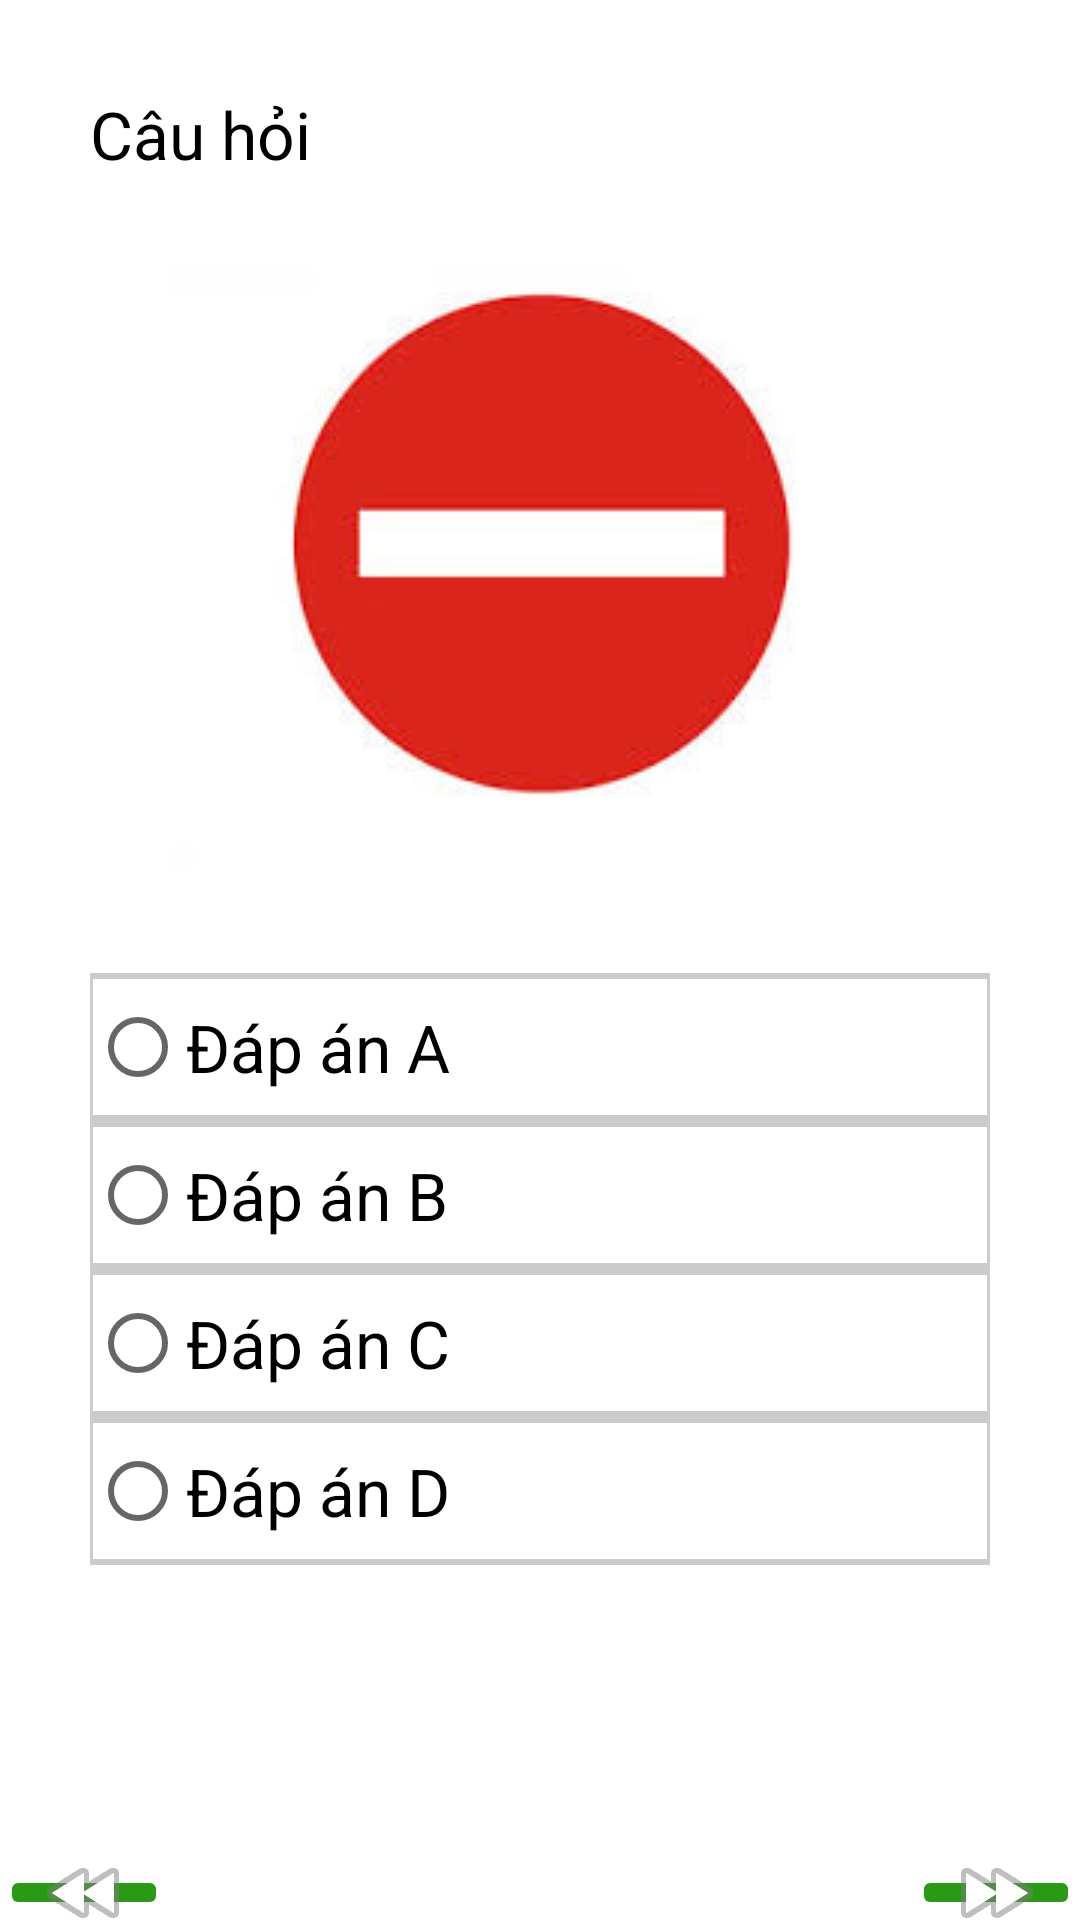

Reconstruct the res/layout file that produces this screen, plus the resources it refers to.
<!-- AndroidManifest.xml: application theme Theme.OnBLX -->
<!-- res/layout/activity_list_cau_hoi.xml -->
<?xml version="1.0" encoding="utf-8"?>
<LinearLayout xmlns:android="http://schemas.android.com/apk/res/android"
    xmlns:app="http://schemas.android.com/apk/res-auto"
    xmlns:tools="http://schemas.android.com/tools"
    android:layout_width="match_parent"
    android:layout_height="match_parent"
    tools:context=".listCauHoi"
    android:orientation="vertical">
    <TextView
        android:layout_width="match_parent"
        android:layout_height="wrap_content"
        android:textColor="#000"
        android:textSize="22dp"
        android:text="Câu hỏi"
        android:layout_marginTop="30dp"
        android:layout_marginLeft="30dp"
        android:id="@+id/cau_hoi"
        >

    </TextView>

    <ImageView
        android:layout_width="match_parent"
        android:layout_height="wrap_content"
        android:layout_gravity="center"
        android:layout_margin="30dp"
        android:src="@drawable/biencam"
        android:id="@+id/hinh_anh"
        ></ImageView>

      <RadioButton
          android:layout_width="match_parent"
          android:layout_height="wrap_content"
          android:text="Đáp án A"
          android:textColor="#000"
          android:textSize="22dp"
          android:background="@drawable/linetexts"
          android:id="@+id/rbDapAnA"
          android:paddingTop="10dp"
          android:paddingBottom="10dp"
          android:layout_marginLeft="30dp"
          android:layout_marginRight="30dp"
          >

      </RadioButton>
    <RadioButton
        android:layout_width="match_parent"
        android:layout_height="wrap_content"
        android:text="Đáp án B"
        android:textColor="#000"
        android:textSize="22dp"
        android:background="@drawable/linetexts"
        android:id="@+id/rbDapAnB"
        android:paddingTop="10dp"
        android:paddingBottom="10dp"
        android:layout_marginLeft="30dp"
        android:layout_marginRight="30dp"
        >

    </RadioButton>
    <RadioButton
        android:layout_width="match_parent"
        android:layout_height="wrap_content"
        android:text="Đáp án C"
        android:textColor="#000"
        android:textSize="22dp"
        android:background="@drawable/linetexts"
        android:id="@+id/rbDapAnC"
        android:paddingTop="10dp"
        android:paddingBottom="10dp"
        android:layout_marginLeft="30dp"
        android:layout_marginRight="30dp"
        >

    </RadioButton>
    <RadioButton
        android:layout_width="match_parent"
        android:layout_height="wrap_content"
        android:text="Đáp án D"
        android:textColor="#000"
        android:textSize="22dp"
        android:background="@drawable/linetexts"
        android:id="@+id/rbDapAnD"
        android:paddingTop="10dp"
        android:paddingBottom="10dp"
        android:layout_marginLeft="30dp"
        android:layout_marginRight="30dp"
        >

    </RadioButton>

   <RelativeLayout
       android:layout_width="match_parent"
       android:layout_height="wrap_content"
       android:layout_marginTop="100dp"
       >

       <ImageButton
           android:id="@+id/btnPrev"
           android:layout_width="wrap_content"
           android:layout_height="wrap_content"
           android:layout_alignParentStart="true"
           android:layout_alignParentLeft="true"
           android:backgroundTint="#299A15"
           app:srcCompat="@android:drawable/ic_media_rew" />

       <ImageButton
           android:id="@+id/btnNext"
           android:layout_width="wrap_content"
           android:layout_height="wrap_content"
           android:layout_alignParentEnd="true"
           android:layout_alignParentRight="true"
           android:layout_gravity="right"
           android:backgroundTint="#299A15"
           app:srcCompat="@android:drawable/ic_media_ff" />
   </RelativeLayout>
</LinearLayout>
<!-- resources referenced by this layout -->
<resources>
  <!-- drawable biencam: jpg bitmap (drawable, 4740 bytes) -->
  <!-- drawable linetexts (drawable) -->
  <?xml version="1.0" encoding="utf-8"?>
  <layer-list xmlns:android="http://schemas.android.com/apk/res/android">
      <item>
          <shape
              android:shape="rectangle">
              <stroke android:width="1dp" android:color="#CCC" />
              <solid android:color="#FFF" />
          </shape>
      </item>
      <item android:top="1dp" android:bottom="1dp">
          <shape
              android:shape="rectangle">
              <stroke android:width="1dp" android:color="#CCC" />
              <solid android:color="#fff" />
          </shape>
      </item>
  </layer-list>
  <style name="Theme.OnBLX" parent="Theme.MaterialComponents.DayNight.DarkActionBar">
          
          <item name="colorPrimary">@color/purple_500</item>
          <item name="colorPrimaryVariant">@color/purple_700</item>
          <item name="colorOnPrimary">@color/white</item>
          
          <item name="colorSecondary">@color/teal_200</item>
          <item name="colorSecondaryVariant">@color/teal_700</item>
          <item name="colorOnSecondary">@color/black</item>
          
          <item name="android:statusBarColor" tools:targetApi="l">?attr/colorPrimaryVariant</item>
          
      </style>
  <!-- not gathered from this repository: default colours our renderer supplied (Android Studio template values) -->
  <color name="purple_500">#FF6200EE</color>
  <color name="purple_700">#FF3700B3</color>
  <color name="teal_200">#FF03DAC5</color>
  <color name="teal_700">#FF018786</color>
  <color name="black">#FF000000</color>
  <color name="white">#FFFFFFFF</color>
</resources>
